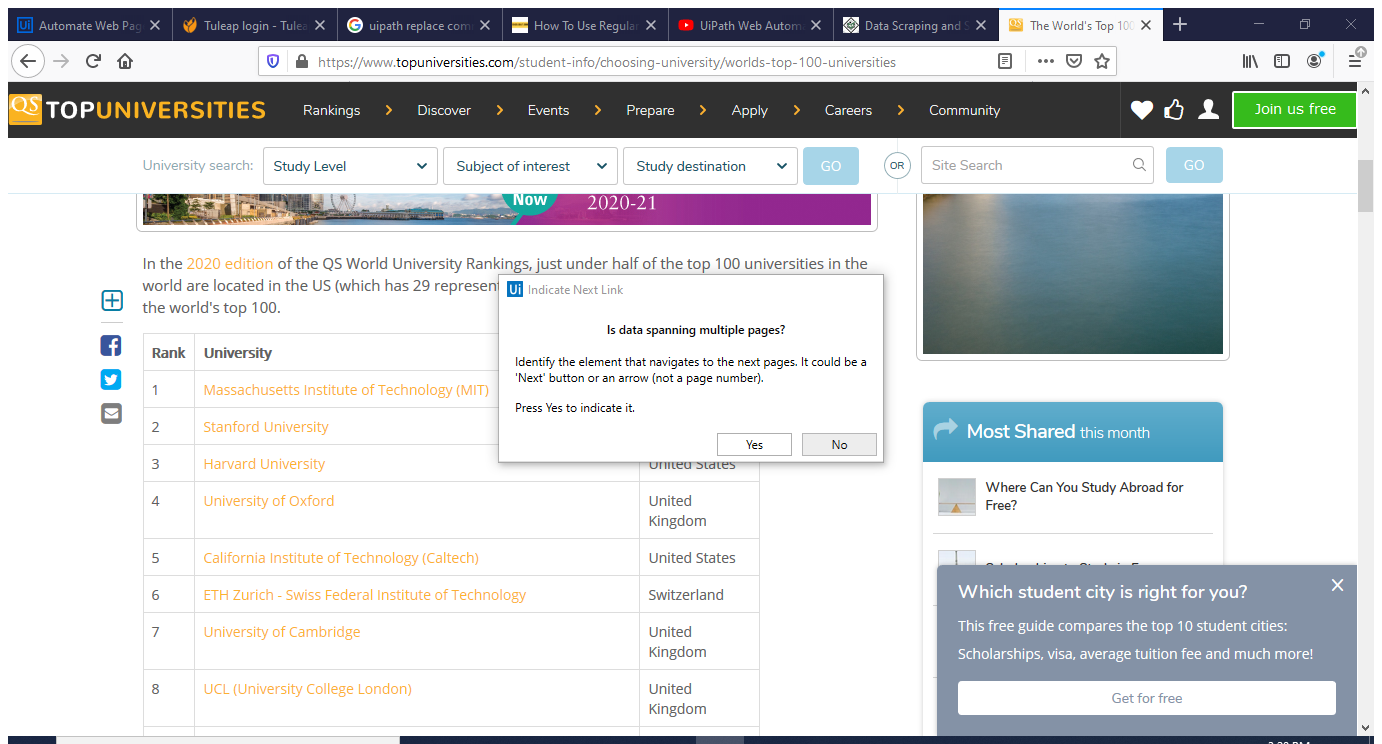
Task: Test project
Workflow: Flowchart_datascraptocsv

Step 1: Attach Browser 'TheWorlds Page' in window 'The World's Top 100 Universities | Top Universities' (firefox.exe)

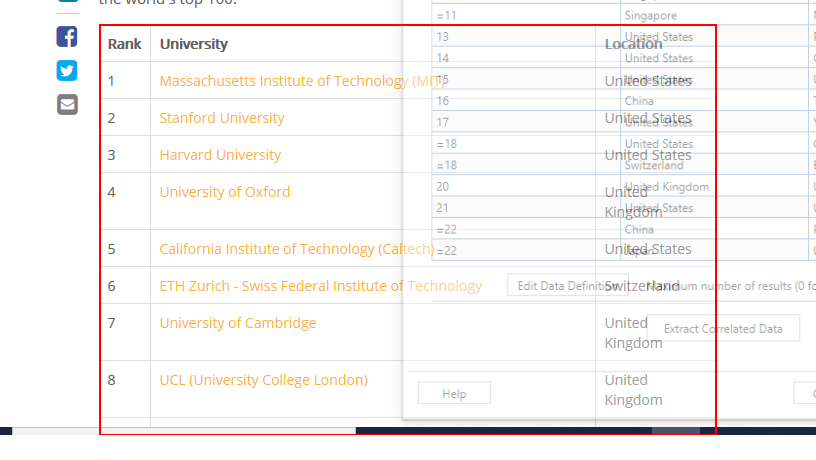
Step 2: get-text from the tbody